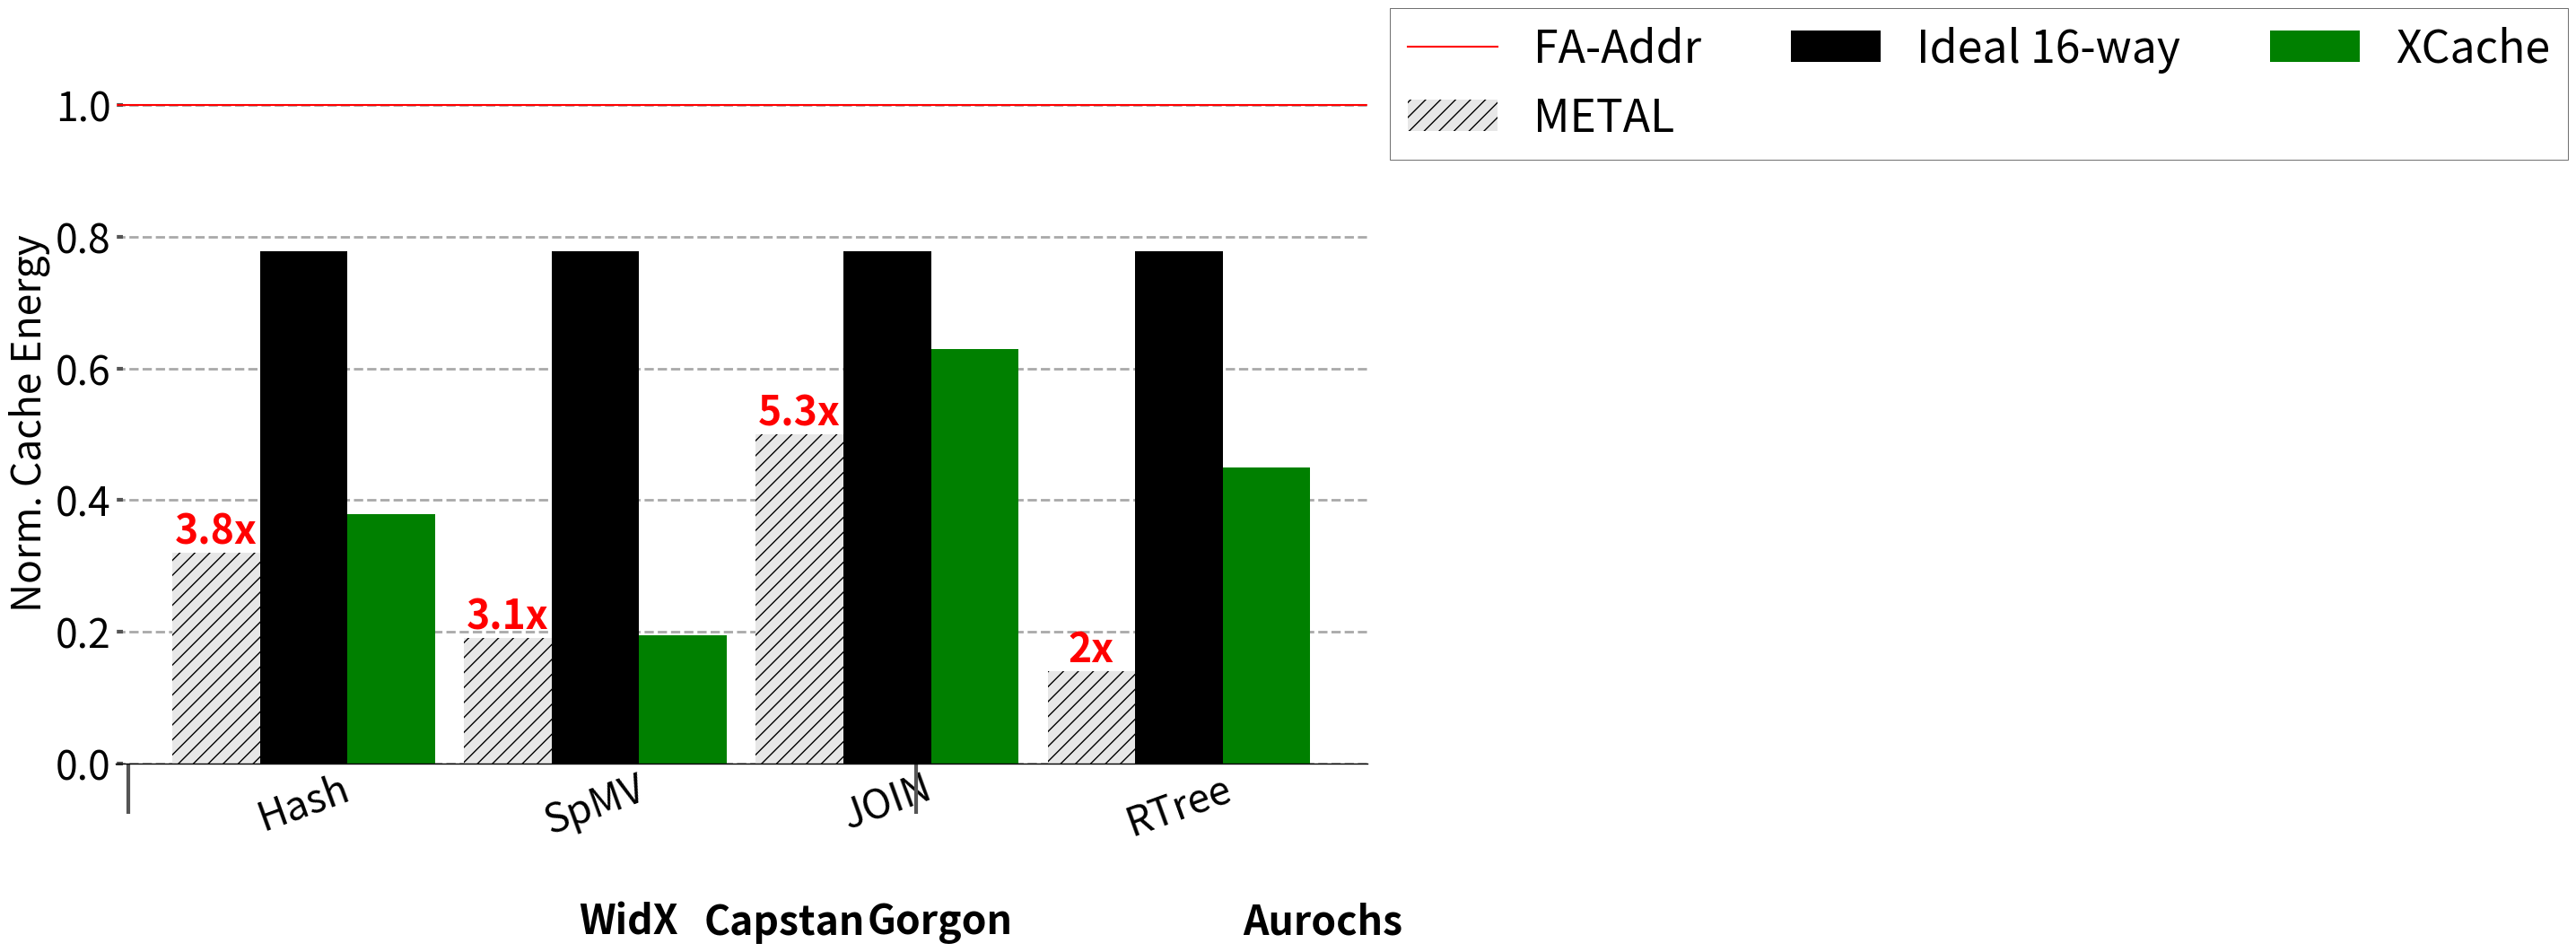

This figure's Python source: (Note: this script raises an exception after producing the figure.)
import sys

import math


import matplotlib.pyplot as plt
import matplotlib as mpl
import matplotlib
import numpy as np
from matplotlib.backends.backend_pdf import PdfPages
from matplotlib.ticker import MultipleLocator
from random import randint
from matplotlib.backends.backend_pdf import PdfPages
from matplotlib.backends.backend_pdf import PdfPages
import matplotlib.ticker as ticker
import csv

print(sys.path)

# from palettable.colorbrewer.sequential import YlGnBu_5

mpl.rc('font', family='sans-serif')
matplotlib.style.use('ggplot')

font = 24
X_AXIS_name = []
X_AXIS = np.linspace(0.1, 0.9, 9)




stream =[]
metal=[]
cache =[]

font = 32

# BM_name = ['B+Tree' , "Hash", "SpMV","JOIN","SpMM"]
# cache = ([30*9000/9000, 25*9000/9000,42*9000/9000,16*9000/9000,40*9000/9000])
# assoc16 = ([30*7000/9000, 25*7000/9000,42*7000/9000, 16*7000/9000,40*7000/9000])#16way
# xcache=([1.11*7000/9000,1.52*7/9,1.31*7/9,1.62*7/9,1.44*7/9])
BM_name = ["Hash", "SpMV","JOIN","RTree"]
cache = ([ 25*9000/9000,42*9000/9000,16*9000/9000,57*9000/9000])
assoc16 = ([ 25*7000/9000,42*7000/9000, 16*7000/9000,57*7000/9000])#16way
xcache=([1.52*7/9,1.31*7/9,1.62*7/9,4.12*7/9])

metal = ([1,1,1,1])
for i in range(len((cache))):
    cache[i]=cache[i]/8
    assoc16[i]=assoc16[i]/8

for i in range(len(cache)):
    metal[i]=metal[i]/cache[i]
    assoc16[i]=assoc16[i]/cache[i]
    xcache[i]=xcache[i]/cache[i]
    cache[i]=cache[i]/cache[i]
    
    
nrm = [3.8, 3.1, 5.3, 2, 5]

X_AXIS = np.linspace(3,len(BM_name),len(BM_name))



fig,ax=plt.subplots(figsize=(18, 10))
ax.set_facecolor('w')
ax.set_axisbelow(True)
ax.spines['bottom'].set_color('k')
plt.grid(linestyle='--', linewidth=2, which='major', color='darkgray')
plt.gca().xaxis.grid(False)
plt.gca().yaxis.grid(True)

ax.tick_params(axis='y', which='minor', left=False)
plt.tick_params(axis='both', which='major', direction='in', length=6, width=3)
plt.xticks(X_AXIS ,ha= 'center', color='k', rotation = 20)
plt.xticks(size=font, va="top")
plt.yticks(fontsize = font, color='k')


xticks_minor = [2.8,3.7,4.6]
ax.set_xticks(xticks_minor, minor=True)

ax.tick_params( axis='x', which='minor', direction='out', length=40, width =3 )
plt.yticks(fontsize = font, color='k')

ax.set_xticklabels(BM_name)

# plt.bar([i - 0.20 for i in X_AXIS], [stream[i]/X for i,X in  enumerate(stream)], hatch = "--", width  = 0.2, color = "black")
bar1 = plt.bar([i - 0.1 for i in X_AXIS], [metal[i] for i,X in  enumerate(metal)], hatch = "//", width  = 0.1, color = "#e7e7e7")
plt.bar([i + 0.0 for i in X_AXIS], [assoc16[i] for i,X in  enumerate(cache)], hatch = "", width  = 0.1, color = "black")
plt.bar([i + 0.10 for i in X_AXIS], [xcache[i] for i,X in  enumerate(xcache)], hatch = "", width  = 0.1, color = "green")
plt.axhline(y=1, color='r', linestyle='-')
summ=0
for i in range(len(metal)):
    summ=summ+metal[i]
avg=summ/len(metal)
imp=1/avg
print(imp)
# plt.bar([i - 0.20 for i in X_AXIS], [X/metal[i] for i,X in  enumerate(stream)], hatch = "--", width  = 0.2, color = "black", height=1.6)
# plt.bar([i + 0.05 for i in X_AXIS], [X/cache[i] for i,X in  enumerate(stream)], hatch = "||", width  = 0.2, color = "#C5C5C5", height=1.6)
# plt.bar([i + 0.25 for i in X_AXIS], [X/stream[i] for i,X in  enumerate(stream)], hatch = "--", width  = 0.2, color = "#D3D3D3", height=1.6)


#for i in range(len(BM_name)):
 #   plt.text(i+1.1,4.0,str(nrm[i]),fontsize=font,weight="bold")


# for i in range(len(assoc4)):
#    plt.text(i+1.7,metal[i],str(nrm[i]),fontsize=16,weight="bold", ha="center")

k=0
for i in bar1:
    height = i.get_height()
    plt.text(i.get_x() + i.get_width()/2.0, height, str(nrm[k]) + 'x', ha="center", va="bottom", fontsize=font, color="red", weight="bold")
    k=k+1
# plt.title('Runtime Comparision', size =font)
legend = ["FA-Addr","METAL","Ideal 16-way","XCache"]
plt.legend(legend, fontsize=36, loc='best', ncol = 3, frameon=True,
           facecolor='w', edgecolor='k', fancybox=False, bbox_to_anchor=(1, 1.125))
plt.ylabel('Norm. Cache Energy ', size = font, color='k')
# plt.xlabel('Benchmark', size = font, color='k')


plt.annotate("WidX",(0.37,-0.2), xycoords='axes fraction', textcoords='offset points', va='top', size = font ,weight='bold')
plt.annotate("Capstan",   (0.47,-0.2), xycoords='axes fraction', textcoords='offset points', va='top', size = font,weight='bold')
plt.annotate("Gorgon",  (0.6,-0.2), xycoords='axes fraction', textcoords='offset points', va='top', size = font,weight='bold')
plt.annotate("Aurochs",  (0.9,-0.2), xycoords='axes fraction', textcoords='offset points', va='top', size = font,weight='bold')
# plt.xlabel('Aurochs', size = font, color='k')
# Uncomment to savefig
plt.savefig('./Plots/pdfs/Onchip_Energy.pdf')
# plt.show()